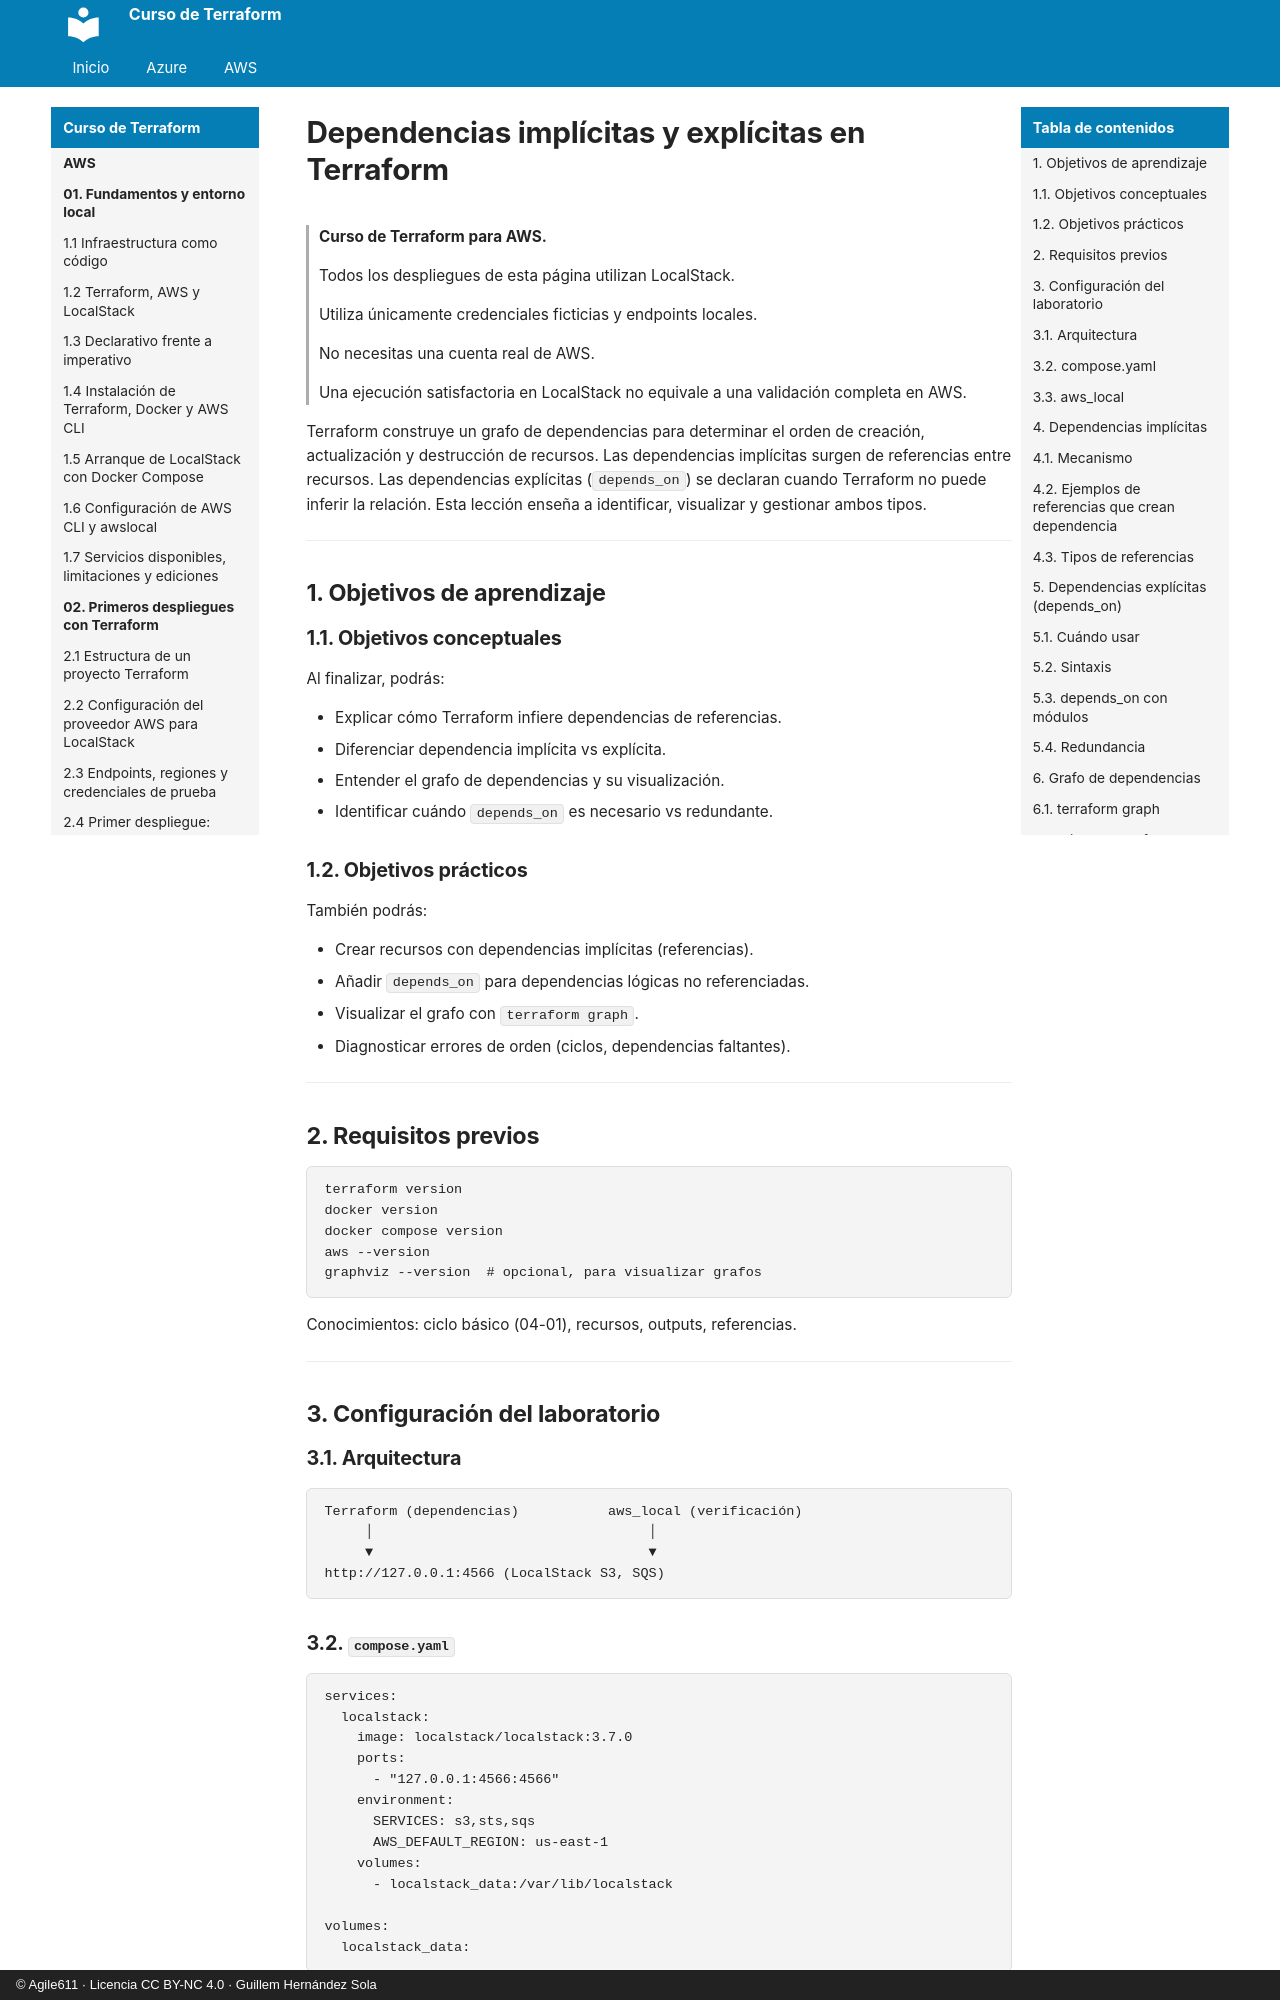

repository: agile611/curso-terraform · page: aws/04-03-dependencias-implicitas-y-explicitas/index.html · generator: mkdocs · copyright: © Agile611 · Licencia CC BY-NC 4.0 · Guillem Hernández Sola

# Dependencias implícitas y explícitas en Terraform

> **Curso de Terraform para AWS.**
>
> Todos los despliegues de esta página utilizan LocalStack.
>
> Utiliza únicamente credenciales ficticias y endpoints locales.
>
> No necesitas una cuenta real de AWS.
>
> Una ejecución satisfactoria en LocalStack no equivale a una validación completa en AWS.

Terraform construye un grafo de dependencias para determinar el orden de creación, actualización y destrucción de recursos.
Las dependencias implícitas surgen de referencias entre recursos.
Las dependencias explícitas (`depends_on`) se declaran cuando Terraform no puede inferir la relación.
Esta lección enseña a identificar, visualizar y gestionar ambos tipos.

---

## 1. Objetivos de aprendizaje

### 1.1. Objetivos conceptuales

Al finalizar, podrás:

- Explicar cómo Terraform infiere dependencias de referencias.
- Diferenciar dependencia implícita vs explícita.
- Entender el grafo de dependencias y su visualización.
- Identificar cuándo `depends_on` es necesario vs redundante.

### 1.2. Objetivos prácticos

También podrás:

- Crear recursos con dependencias implícitas (referencias).
- Añadir `depends_on` para dependencias lógicas no referenciadas.
- Visualizar el grafo con `terraform graph`.
- Diagnosticar errores de orden (ciclos, dependencias faltantes).

---

## 2. Requisitos previos

```bash
terraform version
docker version
docker compose version
aws --version
graphviz --version  # opcional, para visualizar grafos
```

Conocimientos: ciclo básico (04-01), recursos, outputs, referencias.

---

## 3. Configuración del laboratorio

### 3.1. Arquitectura

```
Terraform (dependencias)           aws_local (verificación)
     │                                  │
     ▼                                  ▼
http://127.0.0.1:4566 (LocalStack S3, SQS)
```

### 3.2. `compose.yaml`

```yaml
services:
  localstack:
    image: localstack/localstack:3.7.0
    ports:
      - "127.0.0.1:4566:4566"
    environment:
      SERVICES: s3,sts,sqs
      AWS_DEFAULT_REGION: us-east-1
    volumes:
      - localstack_data:/var/lib/localstack

volumes:
  localstack_data:
```
